Photos from the image-classification dataset "Region Growing" in the GitHub repository Jisooyanim/Thesis. Its 8 classes are: anthracnose, bacterial canker, cutting weevil, die back, gall midge, healthy, powdery mildew, sooty mould.

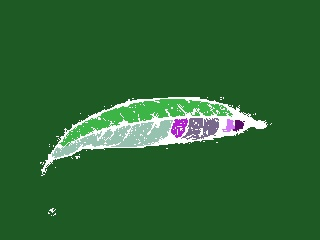
Label: healthy

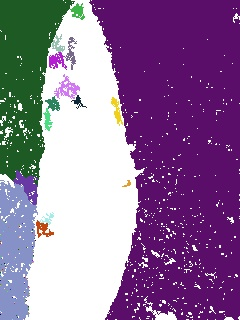
Label: sooty mould

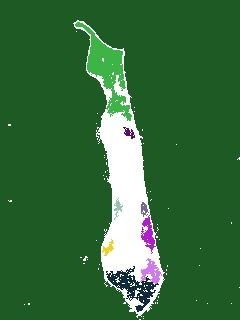
Label: die back

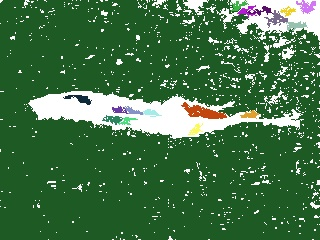
Label: bacterial canker

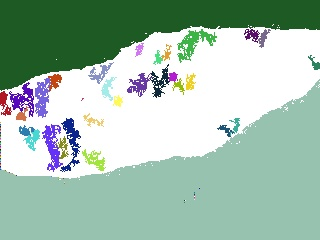
Label: powdery mildew

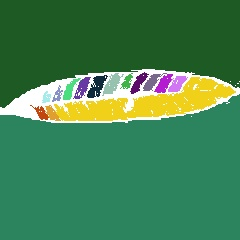
Label: anthracnose
